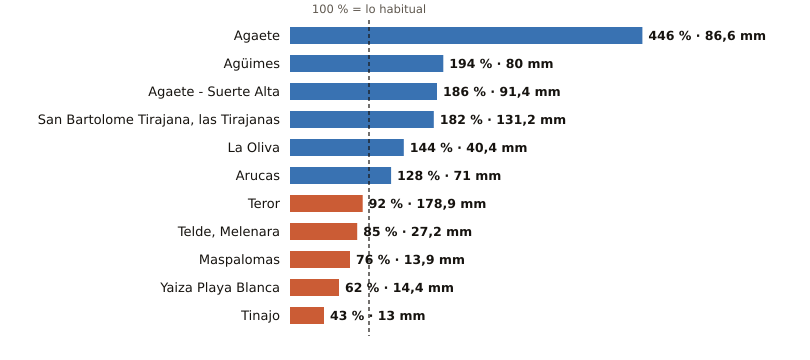

The file beside this chart, header and first rows:
estacion, provincia, indicativo, mm_otono, referencia_mm, pct, periodo_referencia, hasta, hora
Agaete, Las Palmas, C619X, 86.6, 19.4, 446, 2009-2025, 2026-11-25, 13
Agüimes, Las Palmas, C648C, 80.0, 41.2, 194, 2009-2025, 2026-11-25, 12
Agaete - Suerte Alta, Las Palmas, C668V, 91.4, 49.2, 186, 1991-2025, 2026-11-25, 12
San Bartolome Tirajana, las Tirajanas, Las Palmas, C635B, 131.2, 72.1, 182, 2009-2025, 2026-11-25, 13
La Oliva, Las Palmas, C258K, 40.4, 28.0, 144, 1991-2020, 2026-11-25, 14
Arucas, Las Palmas, C669B, 71.0, 55.5, 128, 2009-2025, 2026-11-25, 12
Teror, Las Palmas, C656V, 178.9, 193.9, 92, 1993-2025, 2026-11-25, 12
Telde, Melenara, Las Palmas, C649R, 27.2, 32.1, 85, 2009-2025, 2026-11-25, 13
Maspalomas, Las Palmas, C689E, 13.9, 18.2, 76, 1991-2020, 2026-11-25, 13
Yaiza Playa Blanca, Las Palmas, C019V, 14.4, 23.1, 62, 1991-2020, 2026-11-25, 12
Tinajo, Las Palmas, C048W, 13.0, 30.4, 43, 2010-2025, 2026-11-25, 12
